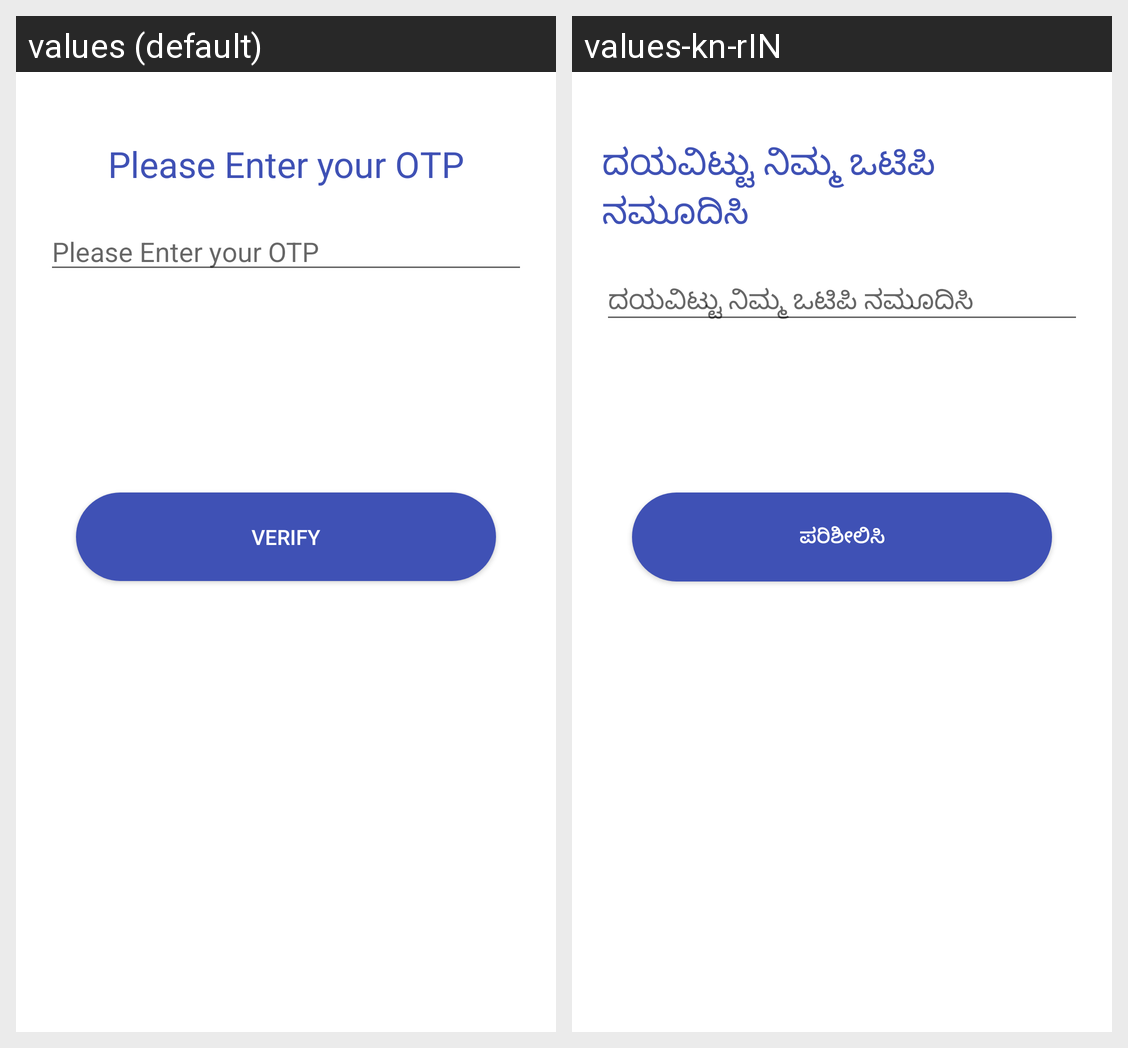

Strings drawn on this Android screen and how each of the app's shown locales translates them:
Android screen res/layout/activity_otp.xml rendered under 2 locales, left to right: values (default), values-kn-rIN. Device: Nexus 5 (rendered at 1080×1920; each locale shown at half size, 540×960, under a caption strip naming it); theme Theme.BSOD_UVCE.
Strings drawn on this screen, with the default value and each locale's value (text and hints the layout hard-codes, and strings that could not be matched under every locale, appear in the picture but are not listed):

please_enter_your_otp
  values: Please Enter your OTP
  values-kn-rIN: ದಯವಿಟ್ಟು ನಿಮ್ಮ ಒಟಿಪಿ ನಮೂದಿಸಿ

verify
  values: Verify
  values-kn-rIN: ಪರಿಶೀಲಿಸಿ
